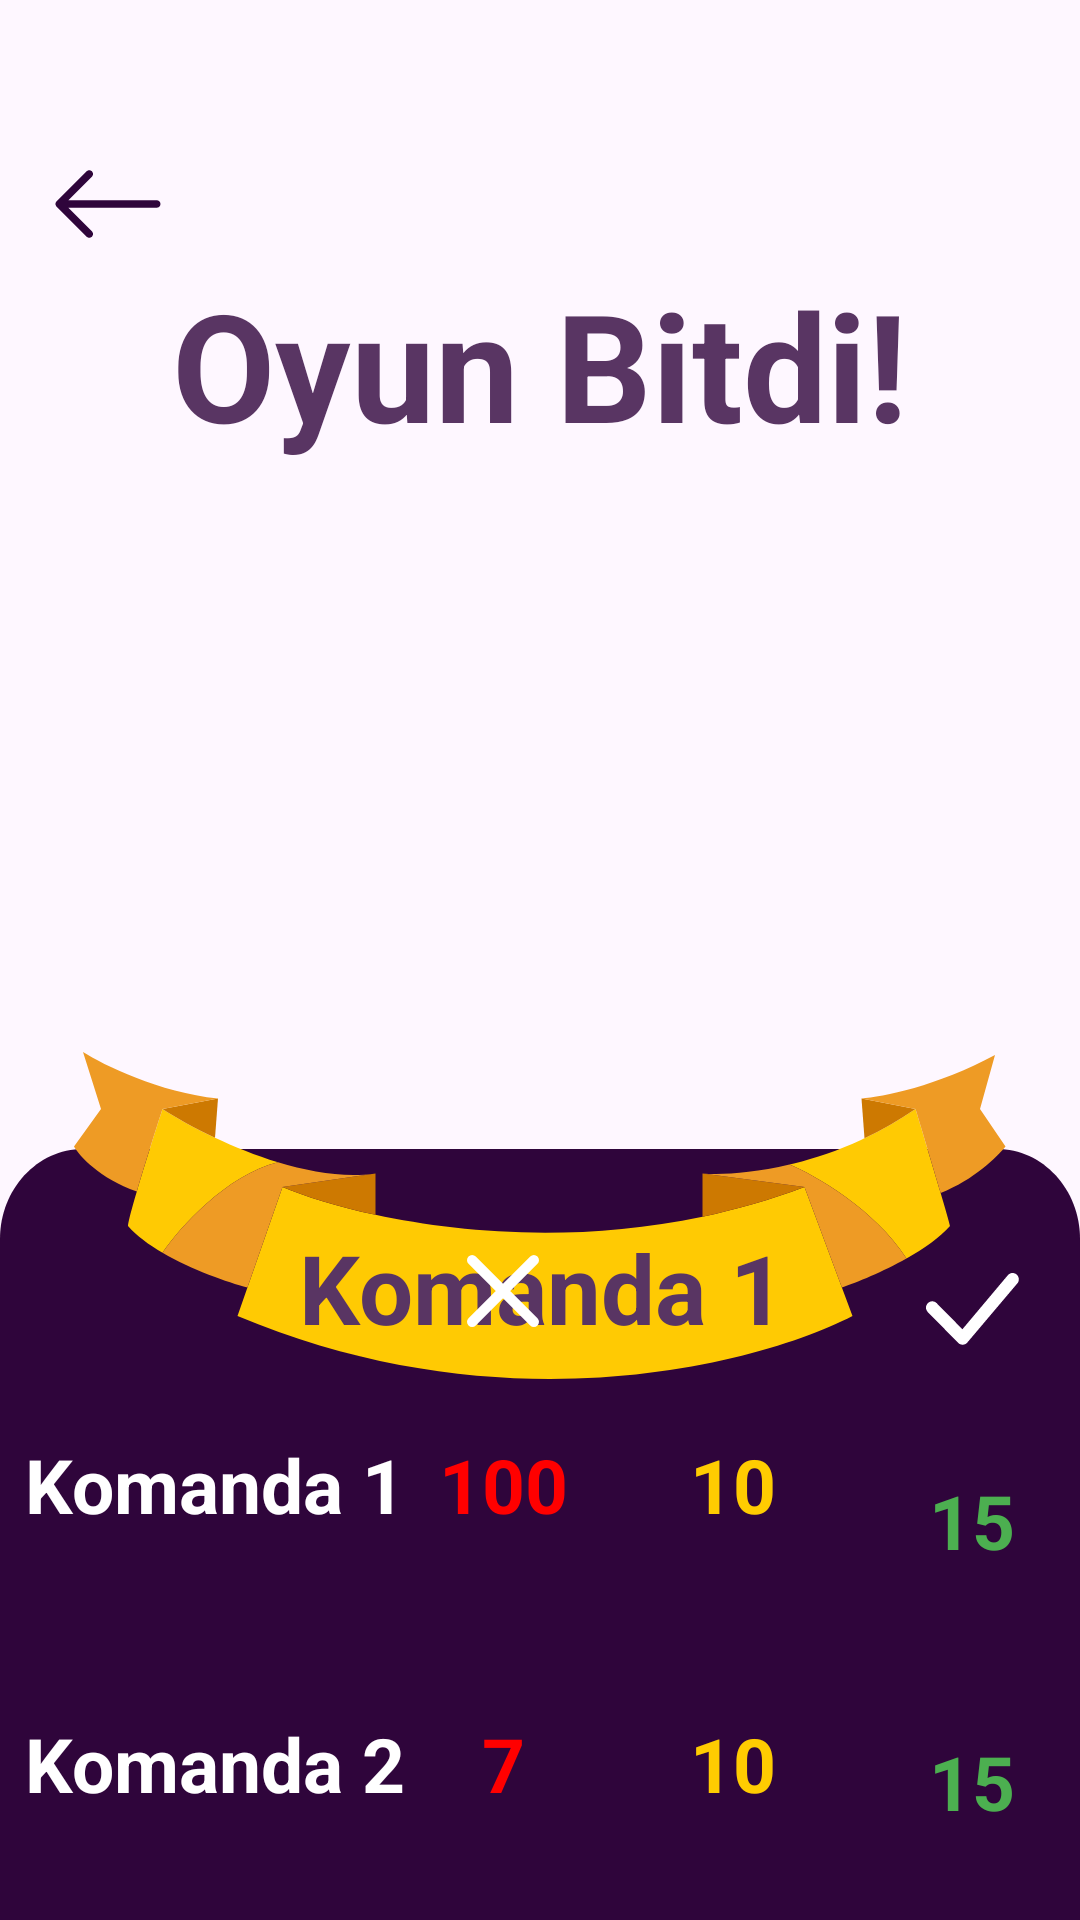

Produce the Android XML layout that renders to this screen, including the resource entries it uses.
<!-- AndroidManifest.xml: application theme Theme.Butabu -->
<!-- res/layout/activity_game_over.xml -->
<?xml version="1.0" encoding="utf-8"?>
<androidx.constraintlayout.widget.ConstraintLayout xmlns:android="http://schemas.android.com/apk/res/android"
    xmlns:app="http://schemas.android.com/apk/res-auto"
    xmlns:tools="http://schemas.android.com/tools"
    android:id="@+id/main"
    android:layout_width="match_parent"
    android:layout_height="match_parent"
    tools:context=".activities.GameOverActivity">
    <ImageView
        android:id="@+id/back_back"
        android:layout_width="wrap_content"
        android:layout_height="wrap_content"
        android:layout_marginHorizontal="16dp"
        android:layout_marginVertical="48dp"
        android:background="@drawable/ic_back_blue"
        app:layout_constraintStart_toStartOf="parent"
        app:layout_constraintTop_toTopOf="parent"
        android:backgroundTint="@color/linear_spiderman"
        />


    <TextView
        android:id="@+id/oyun_bitdi"
        android:layout_width="wrap_content"
        android:layout_height="wrap_content"
        android:text="Oyun Bitdi!"
        android:textColor="@color/linear_dark"
        android:textSize="50sp"
        android:textStyle="bold"
        app:layout_constraintEnd_toEndOf="parent"
        app:layout_constraintStart_toStartOf="parent"
        app:layout_constraintTop_toBottomOf="@+id/back_back" />

    <ImageView
        android:id="@+id/silinecek"
        android:layout_width="196dp"
        android:layout_height="196dp"
        android:background="@drawable/kupa_image"
        app:layout_constraintTop_toBottomOf="@id/oyun_bitdi"
        app:layout_constraintEnd_toEndOf="parent"
        app:layout_constraintStart_toStartOf="parent"/>


    <ImageView
        android:id="@+id/exit_icon_score"
        android:layout_width="wrap_content"
        android:layout_height="wrap_content"
        android:background="@drawable/bg_red_rounded"
        android:elevation="1dp"
        android:padding="12dp"
        android:src="@drawable/ic_cancel_white"
        app:layout_constraintBottom_toBottomOf="@+id/next_icon_score"
        app:layout_constraintEnd_toStartOf="@+id/next_icon_score"
        app:layout_constraintStart_toEndOf="@+id/komanda_1"
        app:layout_constraintTop_toTopOf="@+id/next_icon_score" />

    <ImageView
        android:id="@+id/next_icon_score"
        android:layout_width="wrap_content"
        android:layout_height="wrap_content"
        android:layout_marginHorizontal="32dp"
        android:background="@drawable/bg_red_rounded"
        android:backgroundTint="@color/yellow"
        android:elevation="1dp"
        android:padding="12dp"
        android:src="@drawable/ic_next"
        app:layout_constraintBottom_toTopOf="@+id/komanda_1_next"
        app:layout_constraintEnd_toStartOf="@+id/okey_icon_score"
        app:layout_constraintStart_toEndOf="@+id/exit_icon_score"
        app:layout_constraintTop_toTopOf="@+id/rectangle" />


    <ImageView
        android:id="@+id/okey_icon_score"
        android:layout_width="wrap_content"
        android:layout_height="wrap_content"
        android:background="@drawable/bg_red_rounded"
        android:backgroundTint="@color/green"
        android:elevation="1dp"
        android:padding="12dp"
        android:src="@drawable/ic_done"
        app:layout_constraintBottom_toTopOf="@+id/komanda_1_okey"
        app:layout_constraintEnd_toEndOf="parent"
        app:layout_constraintStart_toEndOf="@+id/next_icon_score"
        app:layout_constraintTop_toTopOf="@+id/rectangle" />

    <TextView
        android:id="@+id/komanda_1"
        android:layout_width="wrap_content"
        android:layout_height="wrap_content"
        android:elevation="1dp"
        android:text="Komanda 1"
        android:textAlignment="textStart"
        android:textSize="25sp"
        android:textStyle="bold"
        android:textColor="@color/white"
        app:layout_constraintBottom_toBottomOf="@+id/komanda_1_exit"
        app:layout_constraintEnd_toStartOf="@id/exit_icon_score"
        app:layout_constraintStart_toStartOf="parent"
        app:layout_constraintTop_toTopOf="@+id/komanda_1_exit" />

    <TextView
        android:id="@+id/komanda_1_exit"
        android:layout_width="wrap_content"
        android:layout_height="wrap_content"
        android:elevation="1dp"
        android:text="100"
        android:textColor="@color/red"
        android:textSize="25sp"
        android:textStyle="bold"
        app:layout_constraintBottom_toBottomOf="@+id/komanda_1_next"
        app:layout_constraintEnd_toEndOf="@+id/exit_icon_score"
        app:layout_constraintStart_toStartOf="@+id/exit_icon_score"
        app:layout_constraintTop_toTopOf="@+id/komanda_1_next" />

    <TextView
        android:id="@+id/komanda_1_next"
        android:layout_width="wrap_content"
        android:layout_height="wrap_content"
        android:text="10"
        android:textAlignment="textStart"
        android:textColor="@color/yellow"
        android:textSize="25sp"
        android:textStyle="bold"
        app:layout_constraintBottom_toTopOf="@id/komanda_2_next"
        app:layout_constraintEnd_toEndOf="@+id/next_icon_score"
        app:layout_constraintStart_toStartOf="@+id/next_icon_score"
        app:layout_constraintTop_toBottomOf="@id/next_icon_score"
        android:elevation="1dp"/>

    <TextView
        android:id="@+id/komanda_1_okey"
        android:layout_width="wrap_content"
        android:layout_height="wrap_content"
        android:text="15"
        android:textAlignment="textStart"
        android:textColor="@color/green"
        android:textSize="25sp"
        android:textStyle="bold"
        app:layout_constraintBottom_toTopOf="@id/komanda_2_okey"
        app:layout_constraintEnd_toEndOf="@+id/okey_icon_score"
        app:layout_constraintStart_toStartOf="@+id/okey_icon_score"
        app:layout_constraintTop_toBottomOf="@id/okey_icon_score"
        android:elevation="1dp"/>

    <TextView
        android:id="@+id/komanda_2"
        android:layout_width="wrap_content"
        android:layout_height="wrap_content"
        android:layout_marginHorizontal="24dp"
        android:elevation="1dp"
        android:text="Komanda 2"
        android:textSize="25sp"
        android:textStyle="bold"
        android:textColor="@color/white"
        app:layout_constraintBottom_toBottomOf="@+id/komanda_2_exit"
        app:layout_constraintEnd_toEndOf="@+id/komanda_1"
        app:layout_constraintStart_toStartOf="@+id/komanda_1"
        app:layout_constraintTop_toTopOf="@+id/komanda_2_exit" />

    <TextView
        android:id="@+id/komanda_2_exit"
        android:layout_width="wrap_content"
        android:layout_height="wrap_content"
        android:elevation="1dp"
        android:text="7"
        android:textColor="@color/red"
        android:textSize="25sp"
        android:textStyle="bold"
        app:layout_constraintBottom_toBottomOf="@+id/komanda_2_next"
        app:layout_constraintEnd_toEndOf="@+id/komanda_1_exit"
        app:layout_constraintStart_toStartOf="@+id/komanda_1_exit"
        app:layout_constraintTop_toTopOf="@+id/komanda_2_next" />

    <TextView
        android:id="@+id/komanda_2_next"
        android:layout_width="wrap_content"
        android:layout_height="wrap_content"
        android:layout_marginTop="24dp"
        android:elevation="1dp"
        android:text="10"
        android:textAlignment="textStart"
        android:textColor="@color/yellow"
        android:textSize="25sp"
        android:textStyle="bold"
        app:layout_constraintBottom_toBottomOf="parent"
        app:layout_constraintEnd_toEndOf="@+id/komanda_1_next"
        app:layout_constraintStart_toStartOf="@+id/komanda_1_next"
        app:layout_constraintTop_toBottomOf="@id/komanda_1_next" />

    <TextView
        android:id="@+id/komanda_2_okey"
        android:layout_width="wrap_content"
        android:layout_height="wrap_content"
        android:layout_marginTop="24dp"
        android:elevation="1dp"
        android:text="15"
        android:textAlignment="textStart"
        android:textColor="@color/green"
        android:textSize="25sp"
        android:textStyle="bold"
        app:layout_constraintBottom_toBottomOf="parent"
        app:layout_constraintEnd_toEndOf="@+id/komanda_1_okey"
        app:layout_constraintStart_toStartOf="@+id/komanda_1_okey"
        app:layout_constraintTop_toBottomOf="@id/komanda_1_okey" />

    <ImageView
        android:id="@+id/rectangle"
        android:layout_width="match_parent"
        android:layout_height="wrap_content"
        android:background="@drawable/rectangle_45"
        android:elevation="0dp"
        android:backgroundTint="@color/linear_spiderman"
        app:layout_constraintBottom_toBottomOf="parent"
        app:layout_constraintEnd_toEndOf="parent"
        app:layout_constraintStart_toStartOf="parent" />

    <ImageView
        android:id="@+id/play_again"
        android:layout_width="wrap_content"
        android:layout_height="wrap_content"
        android:background="@drawable/pajamas_retry"
        android:backgroundTint="@color/linear_spiderman"
        app:layout_constraintBottom_toTopOf="@id/rectangle"
        app:layout_constraintEnd_toEndOf="parent"
        app:layout_constraintStart_toStartOf="parent"
        app:layout_constraintTop_toBottomOf="@+id/imageView" />

    <ImageView
        android:id="@+id/imageView"
        android:layout_width="wrap_content"
        android:layout_height="wrap_content"
        android:background="@drawable/ic_winner"
        app:layout_constraintEnd_toEndOf="@+id/silinecek"
        app:layout_constraintStart_toStartOf="@+id/silinecek"
        app:layout_constraintTop_toBottomOf="@+id/silinecek"
        />


    <TextView
        android:id="@+id/team_won"
        android:layout_width="wrap_content"
        android:layout_height="wrap_content"
        android:text="Komanda 1"
        android:textAlignment="center"
        android:textColor="@color/winner_color"
        android:textSize="32sp"
        android:textStyle="bold"
        android:layout_marginTop="48dp"
        app:layout_constraintBottom_toBottomOf="@id/imageView"
        app:layout_constraintEnd_toEndOf="@+id/imageView"
        app:layout_constraintStart_toStartOf="@+id/imageView"
        app:layout_constraintTop_toTopOf="@+id/imageView"
        />
</androidx.constraintlayout.widget.ConstraintLayout>
<!-- resources referenced by this layout -->
<resources>
  <color name="green">#4CAF50</color>
  <color name="linear_dark">#593563</color>
  <color name="linear_spiderman">#2F053B</color>
  <color name="red">#FF0000</color>
  <color name="white">#FFFFFFFF</color>
  <color name="winner_color">#593563</color>
  <color name="yellow">#FFCC01</color>
  <!-- drawable ic_back_blue (drawable) -->
  <vector xmlns:android="http://schemas.android.com/apk/res/android"
      android:width="40dp"
      android:height="40dp"
      android:viewportWidth="40"
      android:viewportHeight="40">
    <path
        android:pathData="M37.5,20C37.5,19.669 37.368,19.351 37.134,19.116C36.899,18.882 36.582,18.75 36.25,18.75H6.767L14.635,10.885C14.751,10.769 14.843,10.631 14.906,10.479C14.969,10.327 15.002,10.164 15.002,10C15.002,9.836 14.969,9.673 14.906,9.521C14.843,9.369 14.751,9.231 14.635,9.115C14.519,8.999 14.381,8.907 14.229,8.844C14.077,8.781 13.914,8.748 13.75,8.748C13.586,8.748 13.423,8.781 13.271,8.844C13.119,8.907 12.981,8.999 12.865,9.115L2.865,19.115C2.749,19.231 2.656,19.369 2.593,19.521C2.53,19.673 2.498,19.836 2.498,20C2.498,20.164 2.53,20.327 2.593,20.479C2.656,20.631 2.749,20.769 2.865,20.885L12.865,30.885C12.981,31.001 13.119,31.093 13.271,31.156C13.423,31.219 13.586,31.252 13.75,31.252C13.914,31.252 14.077,31.219 14.229,31.156C14.381,31.093 14.519,31.001 14.635,30.885C14.751,30.769 14.843,30.631 14.906,30.479C14.969,30.327 15.002,30.164 15.002,30C15.002,29.836 14.969,29.673 14.906,29.521C14.843,29.369 14.751,29.231 14.635,29.115L6.767,21.25H36.25C36.582,21.25 36.899,21.118 37.134,20.884C37.368,20.649 37.5,20.331 37.5,20Z"
        android:fillColor="#30C6CC"
        android:fillType="evenOdd"/>
  </vector>
  <!-- drawable ic_cancel_white (drawable) -->
  <vector xmlns:android="http://schemas.android.com/apk/res/android"
      android:width="24dp"
      android:height="24dp"
      android:viewportWidth="14"
      android:viewportHeight="14">
    <path
        android:pathData="M13,1L1,13M1,1L13,13"
        android:strokeLineJoin="round"
        android:strokeWidth="2"
        android:fillColor="#00000000"
        android:strokeColor="#ffffff"
        android:strokeLineCap="round"/>
  </vector>
  <!-- drawable ic_done (drawable) -->
  <vector xmlns:android="http://schemas.android.com/apk/res/android"
      android:width="31dp"
      android:height="24dp"
      android:viewportWidth="31"
      android:viewportHeight="24">
    <path
        android:pathData="M27.381,0.619C27.573,0.423 27.802,0.267 28.055,0.161C28.308,0.055 28.579,0 28.853,0C29.128,0 29.399,0.055 29.652,0.161C29.905,0.267 30.134,0.423 30.326,0.619C31.13,1.431 31.141,2.745 30.354,3.572L13.724,23.231C13.535,23.438 13.306,23.605 13.05,23.721C12.795,23.837 12.518,23.899 12.238,23.904C11.958,23.91 11.679,23.858 11.42,23.751C11.16,23.645 10.925,23.487 10.728,23.287L0.609,13.033C0.219,12.635 0,12.1 0,11.542C0,10.985 0.219,10.45 0.609,10.052C0.801,9.856 1.03,9.7 1.283,9.594C1.536,9.488 1.807,9.433 2.081,9.433C2.355,9.433 2.627,9.488 2.88,9.594C3.133,9.7 3.362,9.856 3.554,10.052L12.137,18.751L27.325,0.68L27.381,0.619Z"
        android:fillColor="#ffffff"/>
  </vector>
  <!-- drawable ic_winner: vector/xml drawable (drawable, 2438 chars, omitted) -->
  <!-- drawable pajamas_retry: vector/xml drawable (drawable, 2250 chars, omitted) -->
  <!-- drawable rectangle_45 (drawable) -->
  <vector xmlns:android="http://schemas.android.com/apk/res/android"
      android:width="390dp"
      android:height="257dp"
      android:viewportWidth="390"
      android:viewportHeight="257">
    <path
        android:pathData="M0,30C0,13.43 13.43,0 30,0H360C376.57,0 390,13.43 390,30V257H0V30Z"
        android:fillColor="#0E041B"/>
  </vector>
  <style name="Theme.Butabu" parent="Base.Theme.Butabu" />
  <style name="Base.Theme.Butabu" parent="Theme.Material3.DayNight.NoActionBar">
          
          
      </style>
</resources>
